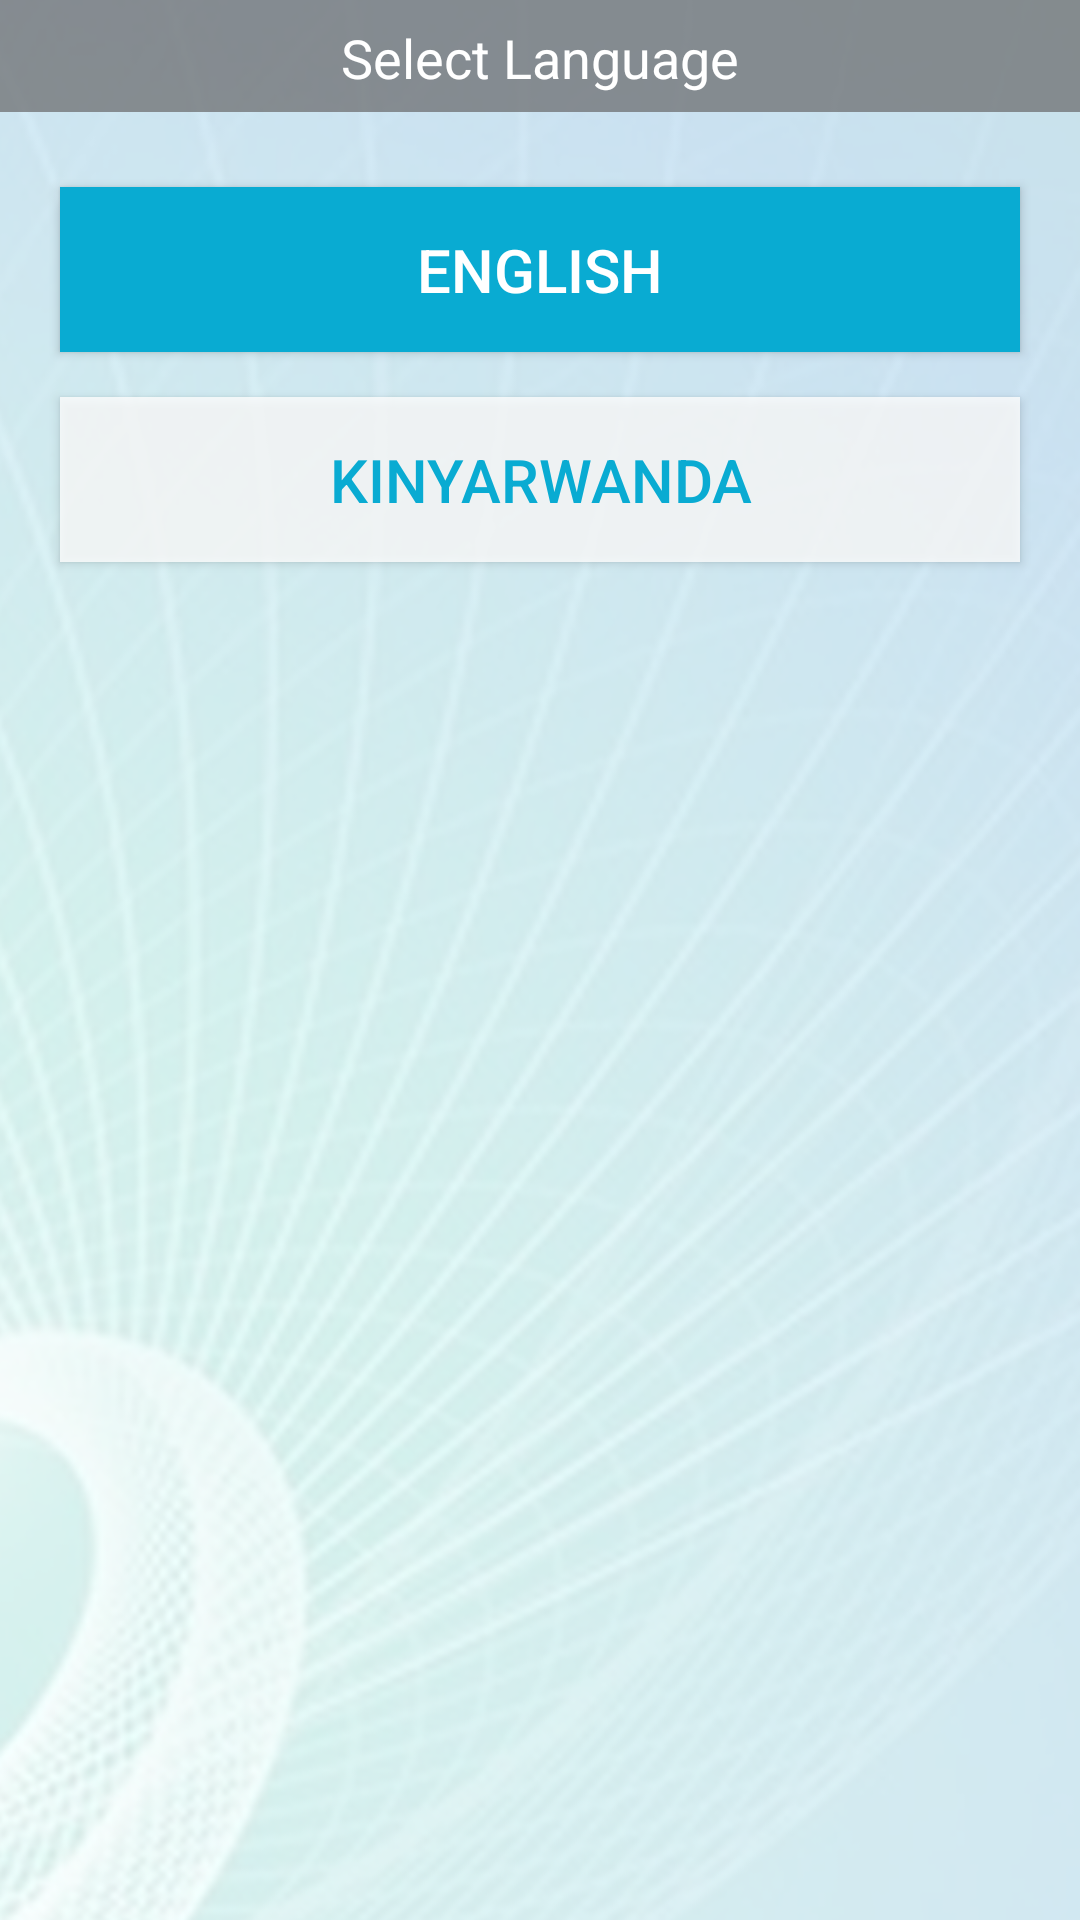

Reconstruct the res/layout file that produces this screen, plus the resources it refers to.
<!-- AndroidManifest.xml: application theme AppTheme -->
<!-- res/layout/activity_select_language.xml -->
<?xml version="1.0" encoding="utf-8"?>
<android.support.constraint.ConstraintLayout xmlns:android="http://schemas.android.com/apk/res/android"
    xmlns:app="http://schemas.android.com/apk/res-auto"
    xmlns:tools="http://schemas.android.com/tools"
    android:layout_width="match_parent"
    android:layout_height="match_parent"
    tools:context="com.example.codemaven3015.sampleapplogin.SelectLanguage"
    android:background="@drawable/bg">

    <LinearLayout
        android:layout_width="0dp"
        android:layout_height="0dp"
        android:layout_marginEnd="0dp"
        android:layout_marginLeft="0dp"
        android:layout_marginRight="0dp"
        android:layout_marginStart="0dp"
        android:fadeScrollbars="true"
        android:isScrollContainer="true"
        android:orientation="vertical"
        app:layout_constraintBottom_toBottomOf="parent"
        app:layout_constraintLeft_toLeftOf="parent"
        app:layout_constraintRight_toRightOf="parent"
        app:layout_constraintTop_toTopOf="parent"
        tools:layout_constraintBottom_creator="1"
        tools:layout_constraintLeft_creator="1"
        tools:layout_constraintRight_creator="1"
        tools:layout_constraintTop_creator="1">

        <TextView
            android:id="@+id/textView"
            android:layout_width="match_parent"
            android:layout_height="wrap_content"
            android:background="#B3676768"
            android:paddingBottom="6dp"
            android:paddingTop="7dp"
            android:text="Select Language"
            android:textAlignment="center"
            android:textColor="@color/white"
            android:textSize="18sp" />

        <Button
            android:id="@+id/button15"
            android:layout_width="match_parent"
            android:layout_height="55dp"
            android:layout_marginLeft="20dp"
            android:layout_marginRight="20dp"
            android:layout_marginTop="25dp"
            android:background="@color/blue"
            android:onClick="openIAgree"
            android:text="English"
            android:textColor="@color/white"
            android:textSize="20sp" />

        <Button
            android:id="@+id/button16"
            android:layout_width="match_parent"
            android:layout_height="55dp"
            android:layout_marginBottom="15dp"
            android:layout_marginLeft="20dp"
            android:layout_marginRight="20dp"
            android:layout_marginTop="15dp"
            android:background="#CCffffff"
            android:text="Kinyarwanda"
            android:textColor="@color/blue"
            android:textSize="20sp" />

    </LinearLayout>
    </android.support.constraint.ConstraintLayout>
<!-- resources referenced by this layout -->
<resources>
  <color name="blue">#09abd2</color>
  <color name="white">#ffffff</color>
  <!-- drawable bg: jpg bitmap (drawable-hdpi, 106763 bytes) -->
  <style name="AppTheme" parent="Theme.AppCompat.Light.DarkActionBar">
          
          <item name="colorPrimary">#f7f7f7</item>
          <item name="colorPrimaryDark">@color/blue</item>
          <item name="colorAccent">@color/colorAccent</item>
      </style>
  <color name="colorAccent">#fe6868</color>
</resources>
